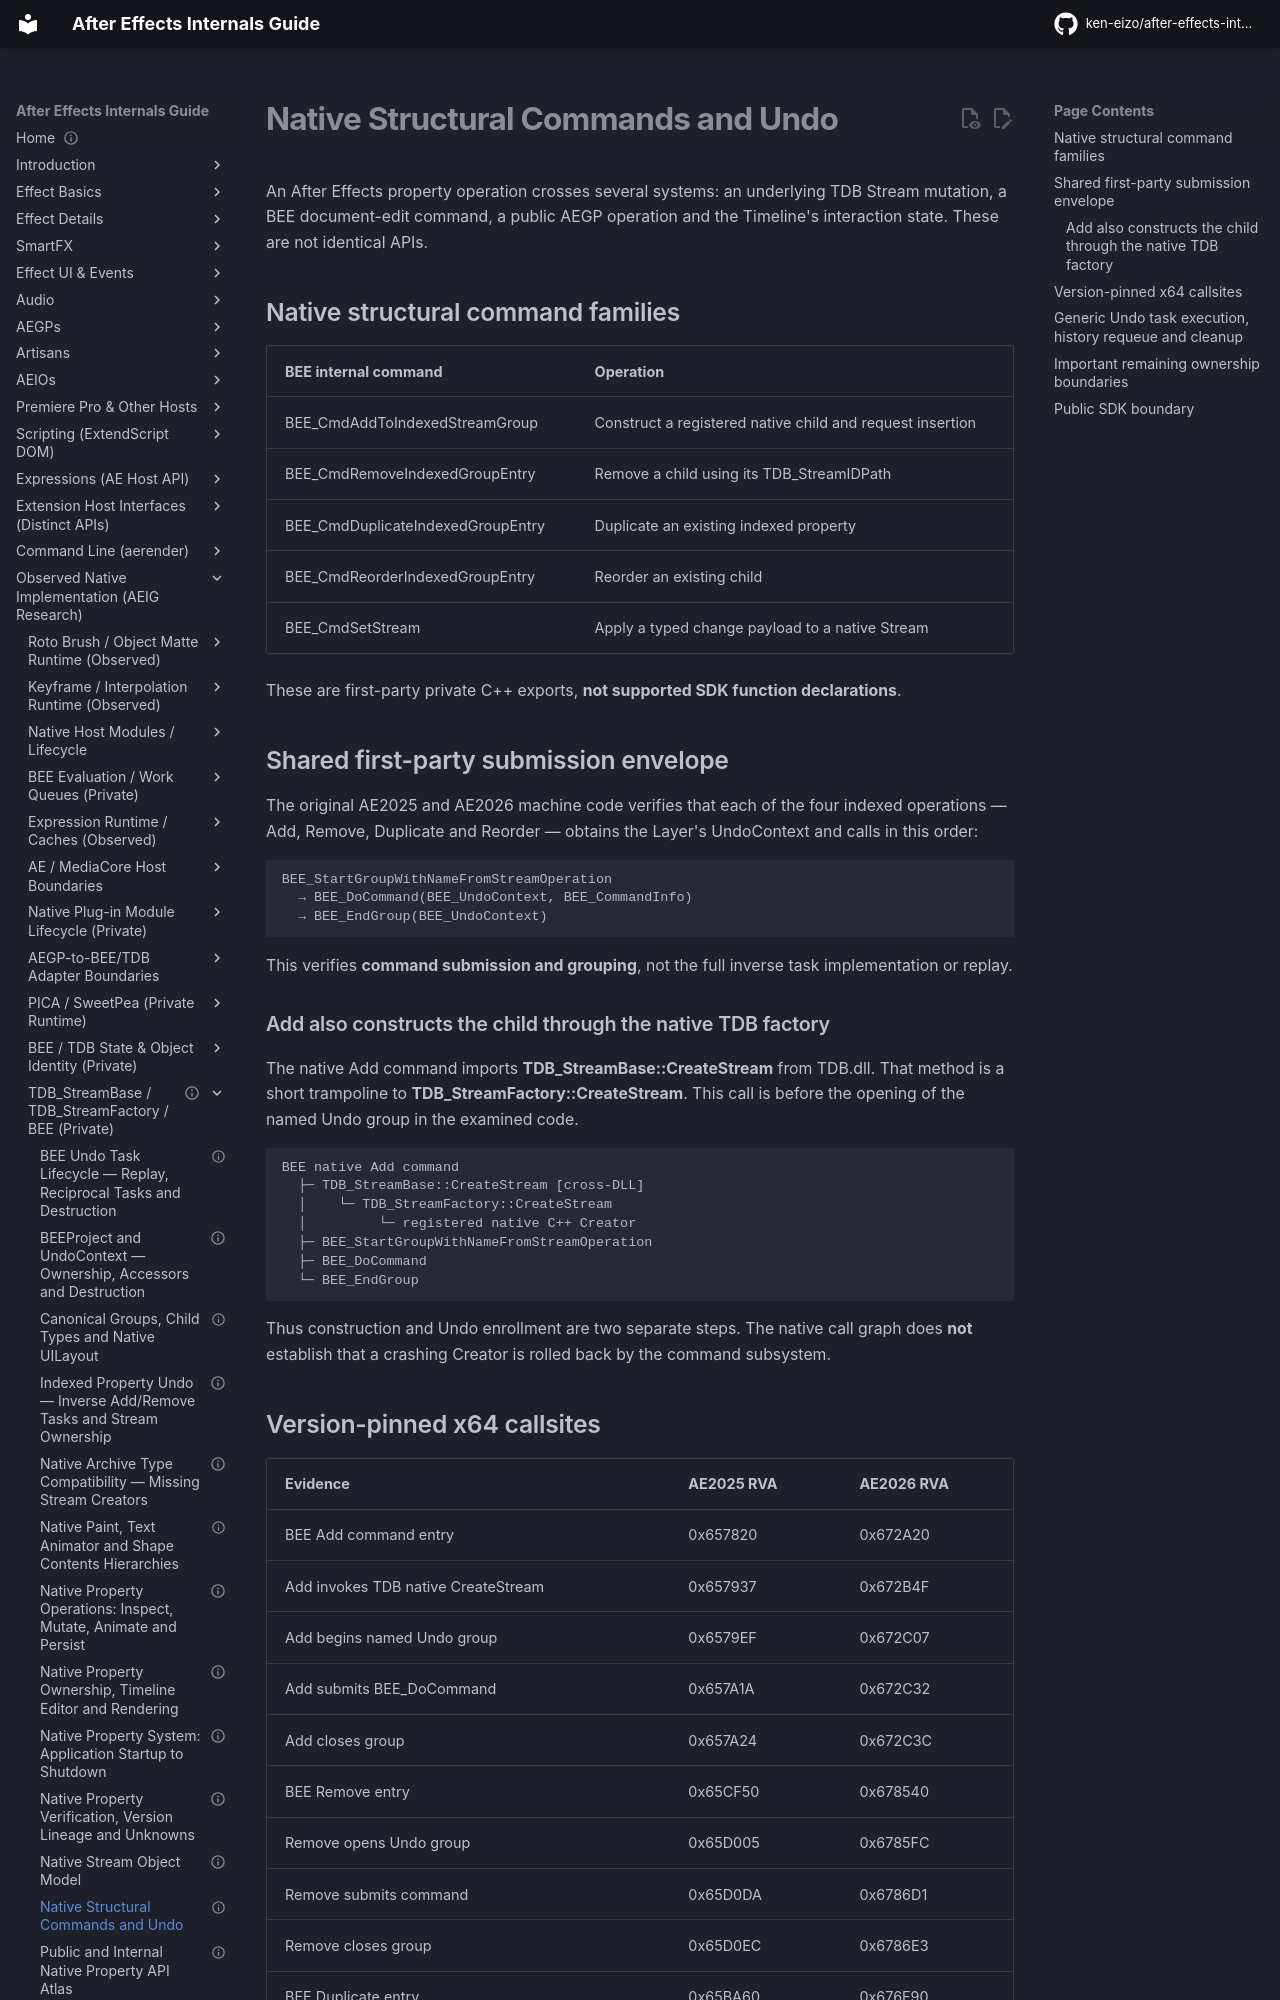

repository: ken-eizo/after-effects-internals-guide · page: state-model/native-property-system/structural-command-undo/index.html · generator: mkdocs

---
status: internal-implementation-reference
last_verified: 2026-10-15
evidence: E0-H + E2-L + H
versions: Windows AE2025/2026 BEE and TDB modules, SDK25.6
---

# Native Structural Commands and Undo

An After Effects property operation crosses several systems: an underlying TDB Stream mutation, a BEE document-edit command, a public AEGP operation and the Timeline's interaction state. These are not identical APIs.

## Native structural command families

| BEE internal command | Operation |
| --- | --- |
| BEE_CmdAddToIndexedStreamGroup | Construct a registered native child and request insertion |
| BEE_CmdRemoveIndexedGroupEntry | Remove a child using its TDB_StreamIDPath |
| BEE_CmdDuplicateIndexedGroupEntry | Duplicate an existing indexed property |
| BEE_CmdReorderIndexedGroupEntry | Reorder an existing child |
| BEE_CmdSetStream | Apply a typed change payload to a native Stream |

These are first-party private C++ exports, **not supported SDK function declarations**.

## Shared first-party submission envelope

The original AE2025 and AE2026 machine code verifies that each of the four indexed operations — Add, Remove, Duplicate and Reorder — obtains the Layer's UndoContext and calls in this order:

~~~text
BEE_StartGroupWithNameFromStreamOperation
  → BEE_DoCommand(BEE_UndoContext, BEE_CommandInfo)
  → BEE_EndGroup(BEE_UndoContext)
~~~

This verifies **command submission and grouping**, not the full inverse task implementation or replay.

### Add also constructs the child through the native TDB factory

The native Add command imports **TDB_StreamBase::CreateStream** from TDB.dll. That method is a short trampoline to **TDB_StreamFactory::CreateStream**. This call is before the opening of the named Undo group in the examined code.

~~~text
BEE native Add command
  ├─ TDB_StreamBase::CreateStream [cross-DLL]
  │    └─ TDB_StreamFactory::CreateStream
  │         └─ registered native C++ Creator
  ├─ BEE_StartGroupWithNameFromStreamOperation
  ├─ BEE_DoCommand
  └─ BEE_EndGroup
~~~

Thus construction and Undo enrollment are two separate steps. The native call graph does **not** establish that a crashing Creator is rolled back by the command subsystem.

## Version-pinned x64 callsites

| Evidence | AE2025 RVA | AE2026 RVA |
| --- | --- | --- |
| BEE Add command entry | 0x657820 | 0x672A20 |
| Add invokes TDB native CreateStream | 0x657937 | 0x672B4F |
| Add begins named Undo group | 0x6579EF | 0x672C07 |
| Add submits BEE_DoCommand | 0x657A1A | 0x672C32 |
| Add closes group | 0x657A24 | 0x672C3C |
| BEE Remove entry | 0x65CF50 | 0x678540 |
| Remove opens Undo group | 0x65D005 | 0x6785FC |
| Remove submits command | 0x65D0DA | 0x6786D1 |
| Remove closes group | 0x65D0EC | 0x6786E3 |
| BEE Duplicate entry | 0x65BA60 | 0x676F90 |
| BEE Reorder entry | 0x65DB90 | 0x6791A0 |

Detailed receipts also include the Begin/Do/End sequence for Duplicate and Reorder.
